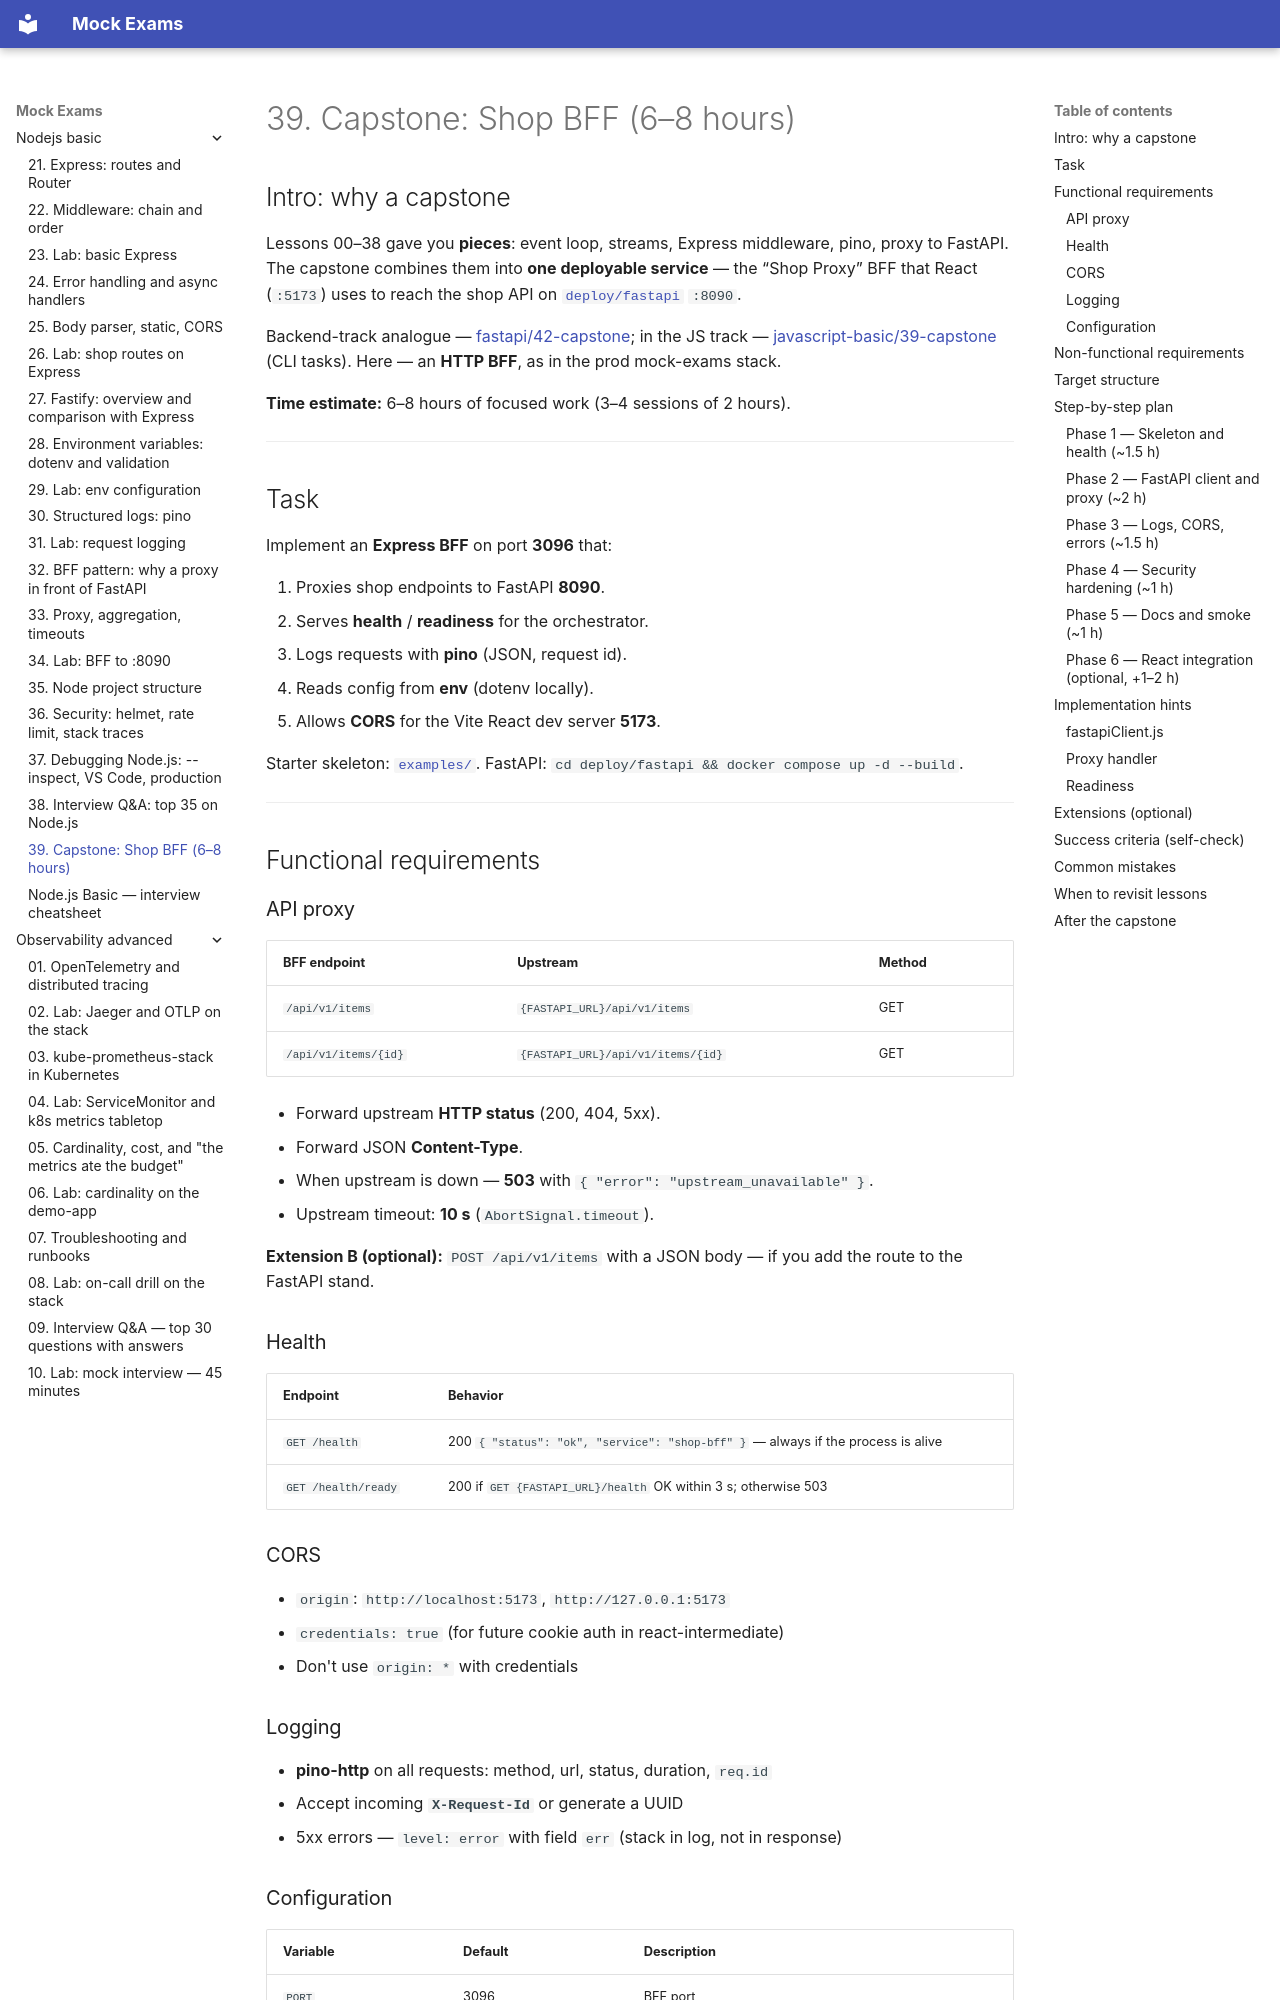

repository: FedorArbuzov/mock-exams · page: nodejs-basic/39-capstone/index.html · generator: mkdocs

# 39. Capstone: Shop BFF (6–8 hours)

## Intro: why a capstone

Lessons 00–38 gave you **pieces**: event loop, streams, Express middleware, pino, proxy to FastAPI. The capstone combines them into **one deployable service** — the “Shop Proxy” BFF that React (`:5173`) uses to reach the shop API on [`deploy/fastapi`](../../deploy/fastapi/README.md) `:8090`.

Backend-track analogue — [fastapi/42-capstone](../fastapi/42-capstone.md); in the JS track — [javascript-basic/39-capstone](../javascript-basic/39-capstone.md) (CLI tasks). Here — an **HTTP BFF**, as in the prod mock-exams stack.

**Time estimate:** 6–8 hours of focused work (3–4 sessions of 2 hours).

---

## Task

Implement an **Express BFF** on port **3096** that:

1. Proxies shop endpoints to FastAPI **8090**.
2. Serves **health** / **readiness** for the orchestrator.
3. Logs requests with **pino** (JSON, request id).
4. Reads config from **env** (dotenv locally).
5. Allows **CORS** for the Vite React dev server **5173**.

Starter skeleton: [`examples/`](examples/package.json). FastAPI: `cd deploy/fastapi && docker compose up -d --build`.

---

## Functional requirements

### API proxy

| BFF endpoint | Upstream | Method |
|--------------|----------|-------|
| `/api/v1/items` | `{FASTAPI_URL}/api/v1/items` | GET |
| `/api/v1/items/{id}` | `{FASTAPI_URL}/api/v1/items/{id}` | GET |

- Forward upstream **HTTP status** (200, 404, 5xx).
- Forward JSON **Content-Type**.
- When upstream is down — **503** with `{ "error": "upstream_unavailable" }`.
- Upstream timeout: **10 s** (`AbortSignal.timeout`).

**Extension B (optional):** `POST /api/v1/items` with a JSON body — if you add the route to the FastAPI stand.

### Health

| Endpoint | Behavior |
|----------|-----------|
| `GET /health` | 200 `{ "status": "ok", "service": "shop-bff" }` — always if the process is alive |
| `GET /health/ready` | 200 if `GET {FASTAPI_URL}/health` OK within 3 s; otherwise 503 |

### CORS

- `origin`: `http://localhost:5173`, `http://127.0.0.1:5173`
- `credentials: true` (for future cookie auth in react-intermediate)
- Don't use `origin: *` with credentials

### Logging

- **pino-http** on all requests: method, url, status, duration, `req.id`
- Accept incoming **`X-Request-Id`** or generate a UUID
- 5xx errors — `level: error` with field `err` (stack in log, not in response)
